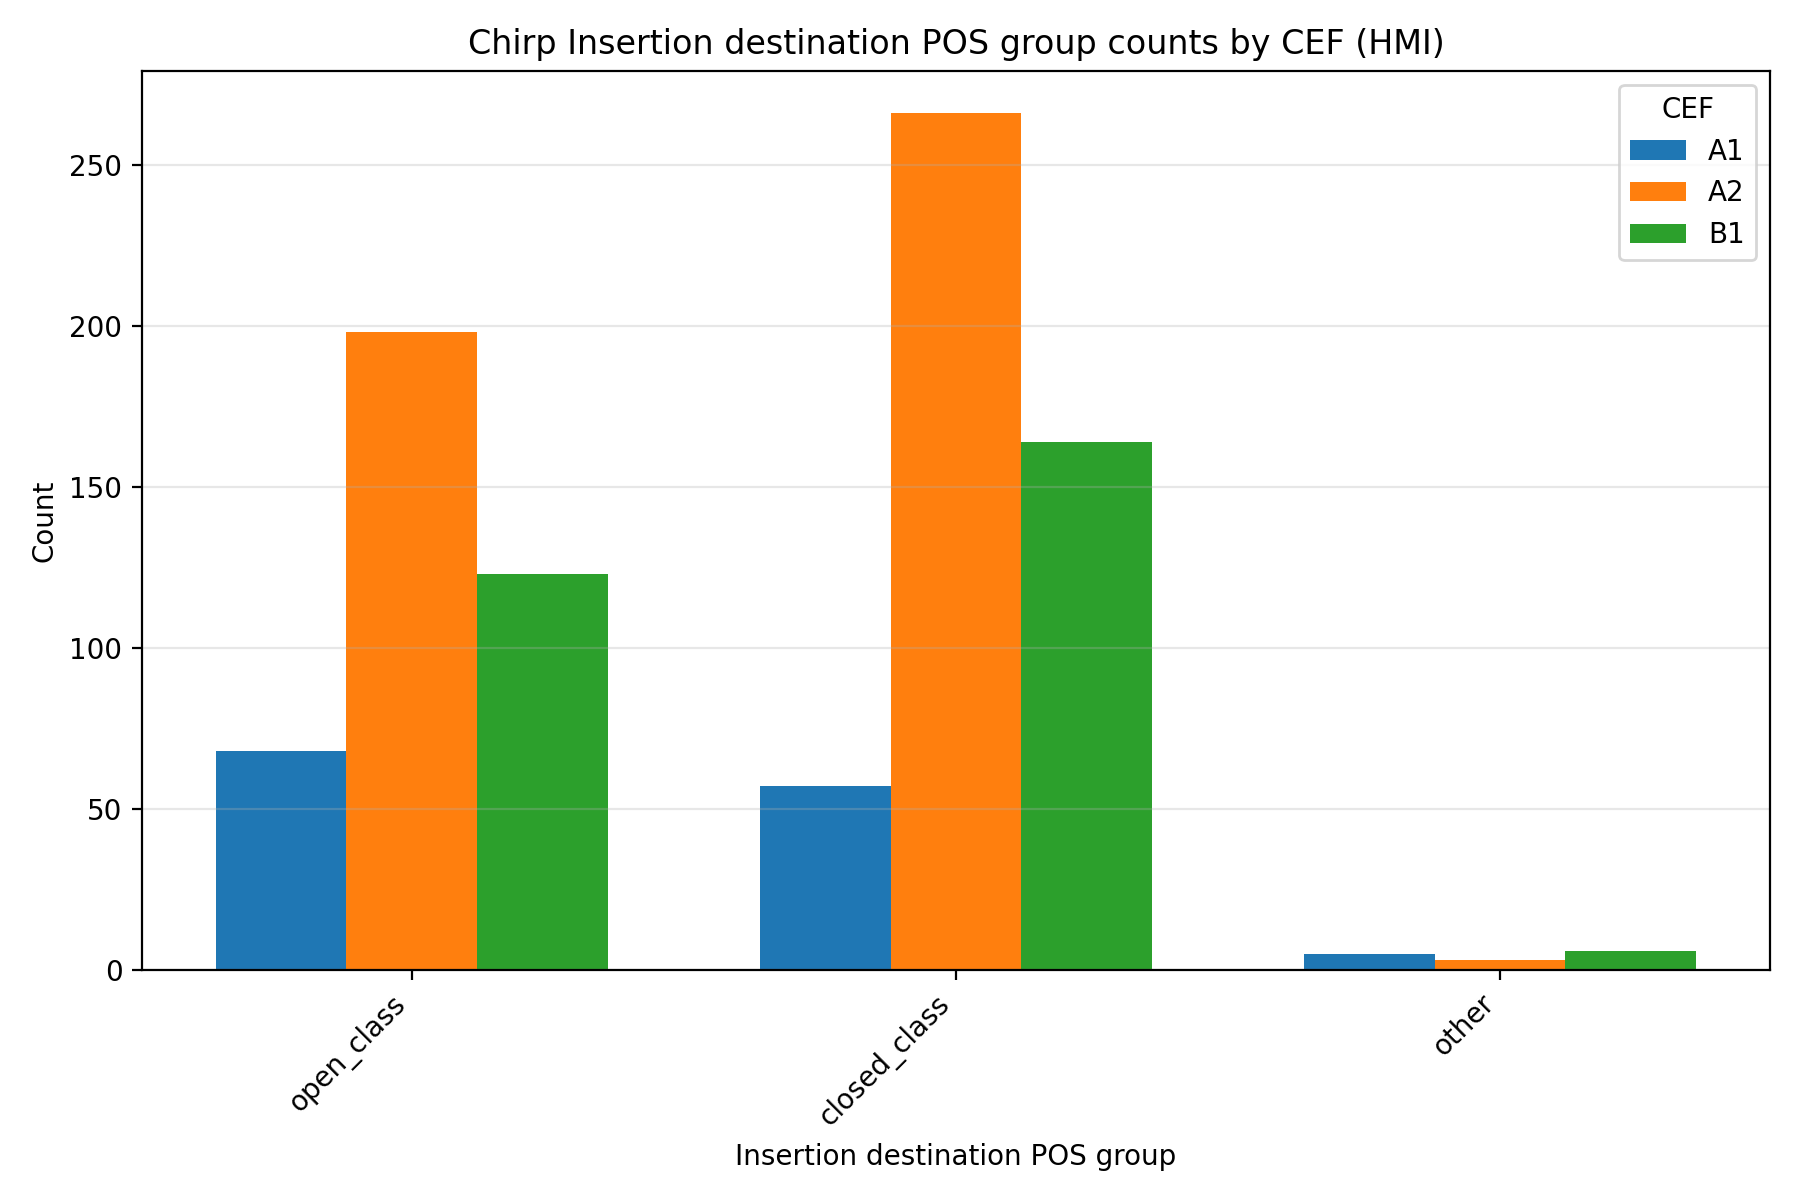

The data file committed next to this chart (first rows):
speech, model, cef, destination_pos_category, count, percentage
hmi, chirp, A1, open_class, 68, 52.31
hmi, chirp, A1, closed_class, 57, 43.85
hmi, chirp, A1, other, 5, 3.846
hmi, chirp, A2, open_class, 198, 42.4
hmi, chirp, A2, closed_class, 266, 56.96
hmi, chirp, A2, other, 3, 0.6424
hmi, chirp, B1, open_class, 123, 41.98
hmi, chirp, B1, closed_class, 164, 55.97
hmi, chirp, B1, other, 6, 2.048
